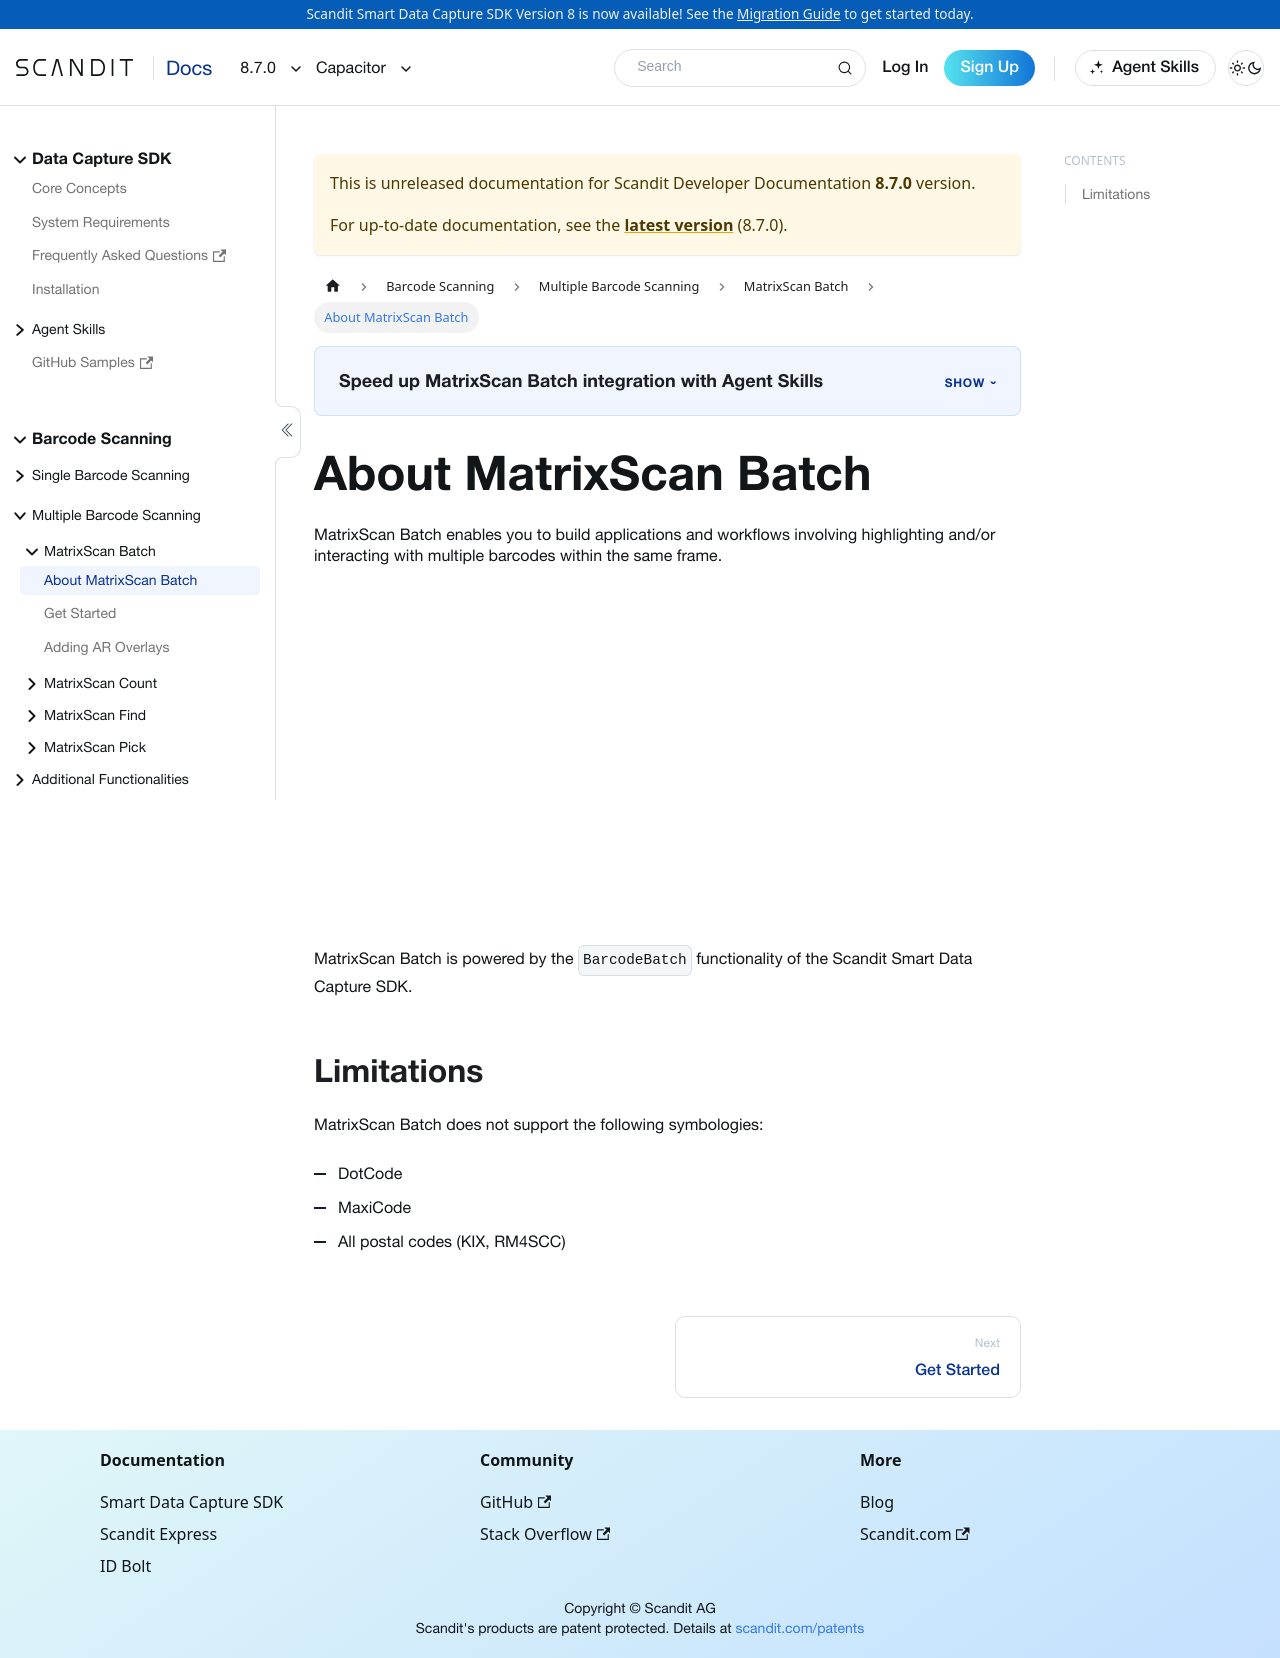

repository: Scandit/data-capture-documentation · page: pr-preview/pr-488/sdks/capacitor/matrixscan/intro/index.html · generator: docusaurus

---
description: "MatrixScan detects, tracks, and highlights multiple barcodes in the same frame in your Capacitor app."
sidebar_position: 1
pagination_prev: null
framework: capacitor
keywords:
  - capacitor
---

# About MatrixScan Batch

import AboutMatrixScan from '../../../partials/intro/_about-matrixscan.mdx'

<AboutMatrixScan />
